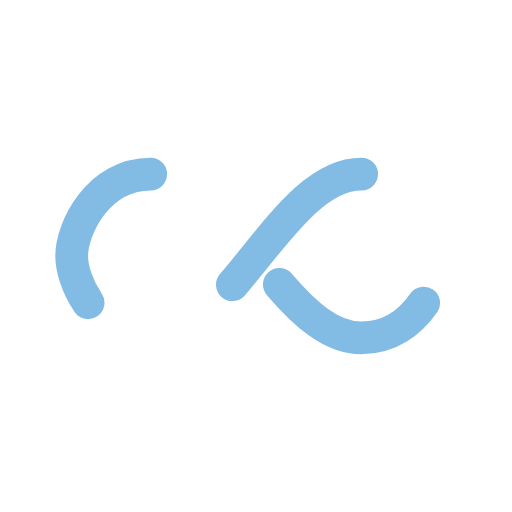
t = 0.00 s
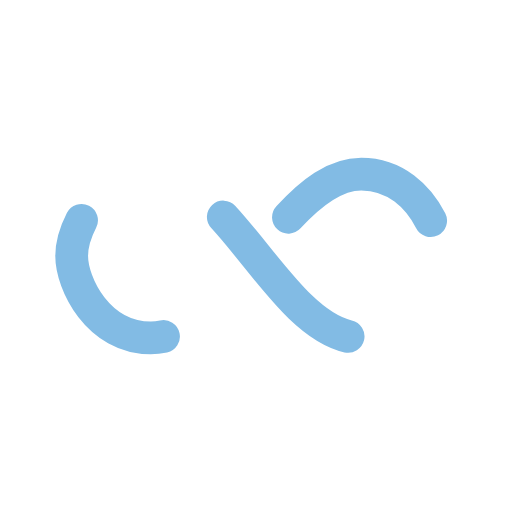
t = 0.25 s
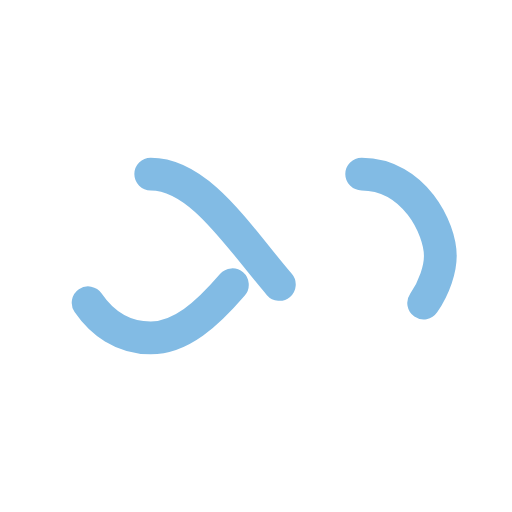
t = 0.50 s
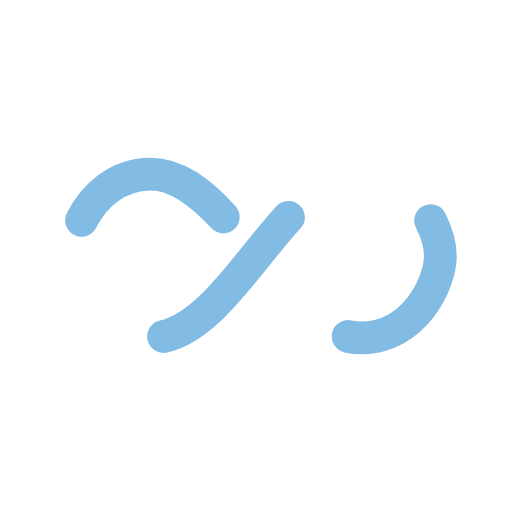
t = 0.75 s

The animated SVG that drew these frames (rendered in a browser with its animation timeline set to each time). Animation: 1 SMIL element (animate=1); one cycle of 1.00 s, repeats indefinitely.

<?xml version="1.0" encoding="utf-8"?>
<svg xmlns="http://www.w3.org/2000/svg" xmlns:xlink="http://www.w3.org/1999/xlink" style="margin: auto; background: rgba(0, 0, 0, 0) none repeat scroll 0% 0%; display: block; --darkreader-inline-bgcolor:#181a1b; --darkreader-inline-bgimage:none; shape-rendering: auto;" width="200px" height="200px" viewBox="0 0 100 100" preserveAspectRatio="xMidYMid" data-darkreader-inline-bgcolor="" data-darkreader-inline-bgimage="">
<path fill="none" stroke="#82bbe4" stroke-width="8" stroke-dasharray="42.76482137044271 42.76482137044271" d="M24.3 30C11.4 30 5 43.3 5 50s6.4 20 19.3 20c19.3 0 32.1-40 51.4-40 C88.6 30 95 43.3 95 50s-6.4 20-19.3 20C56.4 70 43.6 30 24.3 30z" stroke-linecap="round" style="transform: scale(0.8); transform-origin: 50px 50px 0px; --darkreader-inline-fill:none; --darkreader-inline-stroke:#7eb9e3;" data-darkreader-inline-fill="" data-darkreader-inline-stroke="">
  <animate attributeName="stroke-dashoffset" repeatCount="indefinite" dur="1s" keyTimes="0;1" values="0;256.58892822265625"></animate>
</path>
<!-- [ldio] generated by https://loading.io/ --></svg>